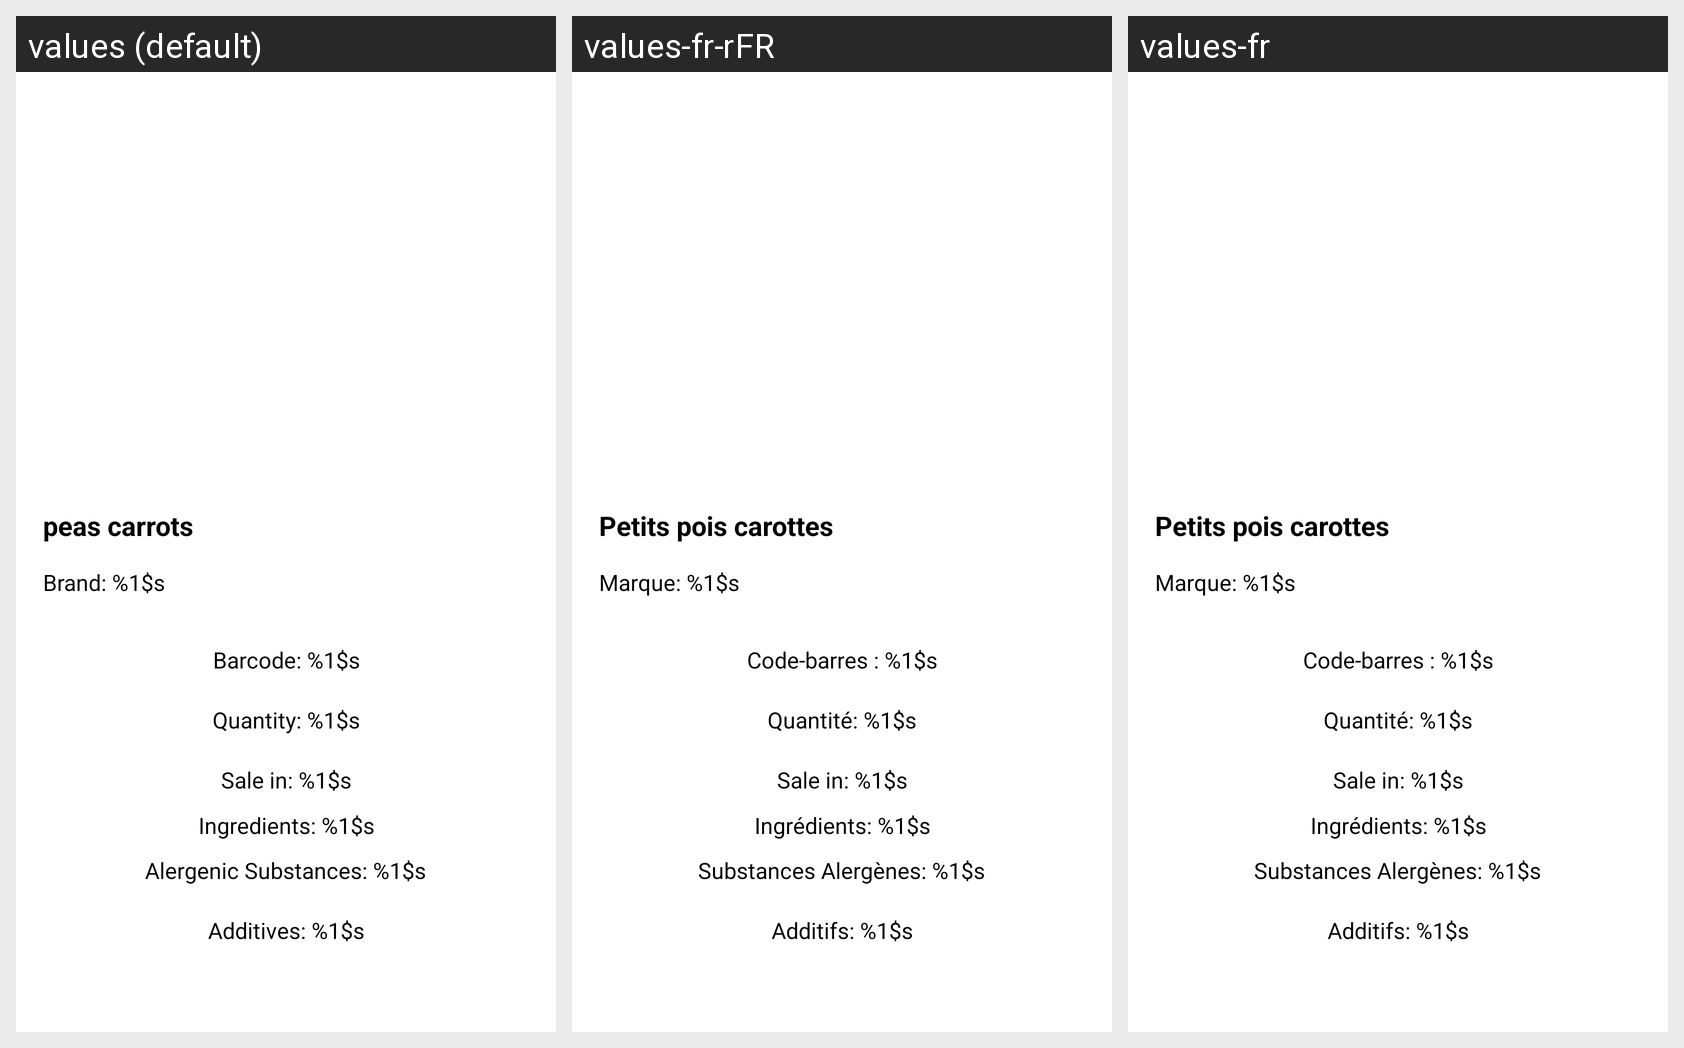

Locale-by-locale string values for the Android screen shown in this grid:
Android screen res/layout/home_sheet.xml rendered under 3 locales, left to right: values (default), values-fr-rFR, values-fr. Device: Nexus 5 (rendered at 1080×1920; each locale shown at half size, 540×960, under a caption strip naming it); theme Theme.AndroidCours.
Strings drawn on this screen, with the default value and each locale's value (text and hints the layout hard-codes, and strings that could not be matched under every locale, appear in the picture but are not listed):

quantity
  values: Quantity: %1$s
  values-fr-rFR: Quantité: %1$s
  values-fr: Quantité: %1$s

productSale
  values: Sale in: %1$s
  values-fr-rFR: Sale in: %1$s
  values-fr: Sale in: %1$s  [not translated; the default value is used]

ingredients
  values: Ingredients: %1$s
  values-fr-rFR: Ingrédients: %1$s
  values-fr: Ingrédients: %1$s

alergenicSubstances
  values: Alergenic Substances: %1$s
  values-fr-rFR: Substances Alergènes: %1$s
  values-fr: Substances Alergènes: %1$s

additives
  values: Additives: %1$s
  values-fr-rFR: Additifs: %1$s
  values-fr: Additifs: %1$s
